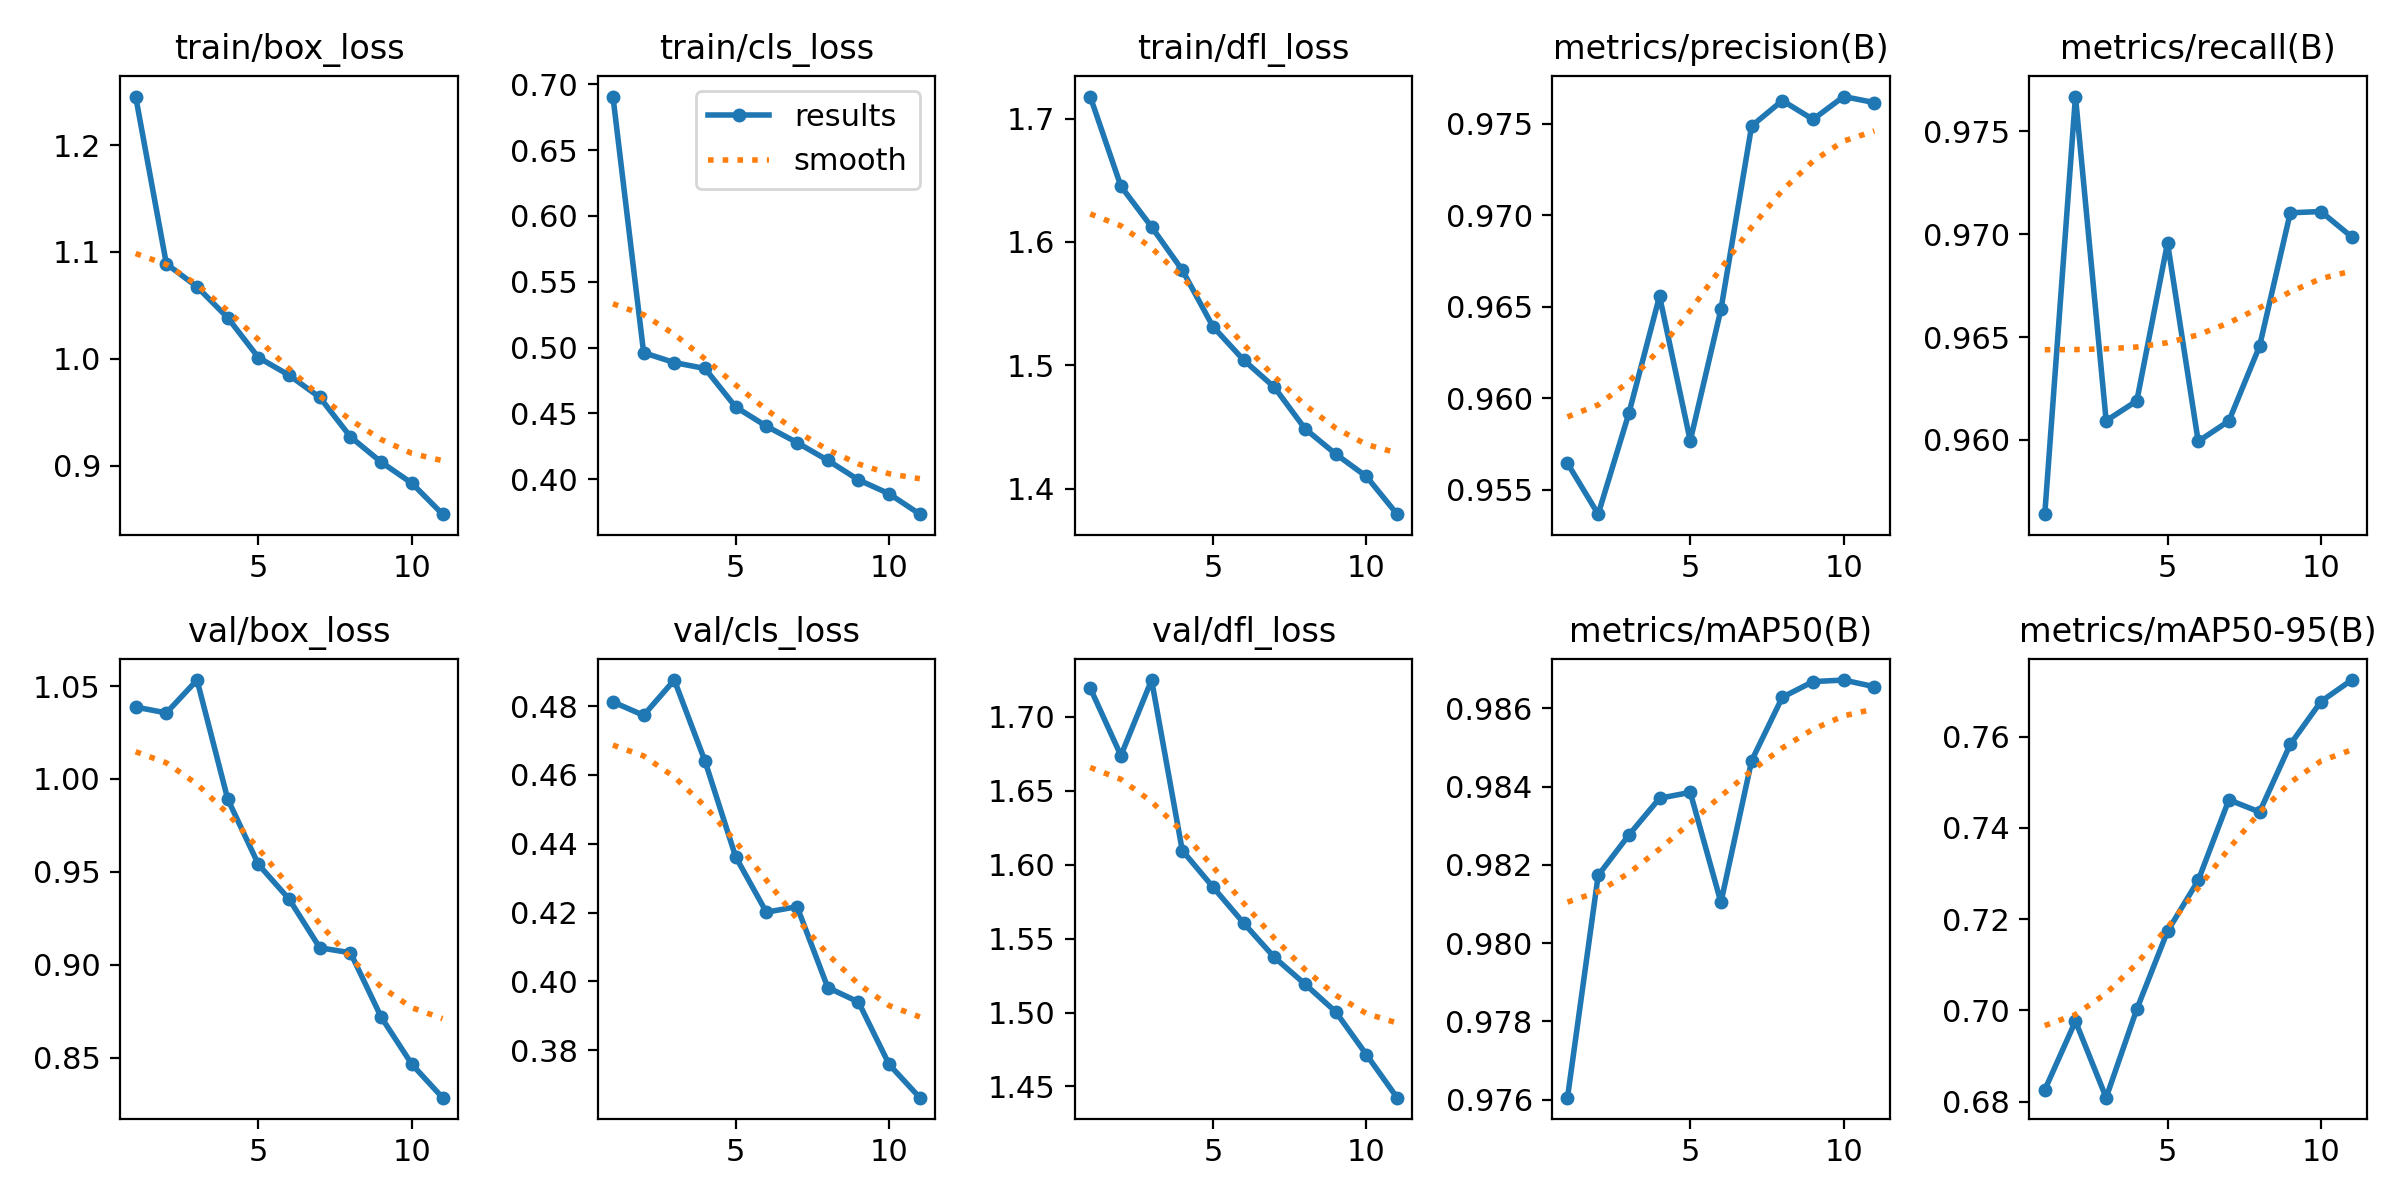

The data file committed next to this chart (first rows):
epoch, time, train/box_loss, train/cls_loss, train/dfl_loss, metrics/precision(B), metrics/recall(B), metrics/mAP50(B), metrics/mAP50-95(B), val/box_loss, val/cls_loss, val/dfl_loss, lr/pg0, lr/pg1, lr/pg2
1, 179.5, 1.245, 0.6908, 1.718, 0.9564, 0.9564, 0.976, 0.6826, 1.039, 0.4812, 1.72, 0.0004743, 0.0004743, 0.0004743
2, 353.6, 1.089, 0.4961, 1.645, 0.9537, 0.9767, 0.9817, 0.6976, 1.036, 0.4773, 1.674, 0.0008651, 0.0008651, 0.0008651
3, 528.9, 1.067, 0.4886, 1.612, 0.9592, 0.9609, 0.9828, 0.6809, 1.053, 0.4875, 1.725, 0.00117, 0.00117, 0.00117
4, 704.1, 1.038, 0.4841, 1.577, 0.9656, 0.9619, 0.9837, 0.7003, 0.9891, 0.464, 1.61, 0.001043, 0.001043, 0.001043
5, 878.6, 1.001, 0.4548, 1.531, 0.9577, 0.9696, 0.9839, 0.7173, 0.954, 0.4362, 1.585, 0.0009146, 0.0009146, 0.0009146
6, 1052, 0.9846, 0.4402, 1.504, 0.9648, 0.9599, 0.981, 0.7285, 0.9354, 0.4201, 1.561, 0.0007859, 0.0007859, 0.0007859
7, 1227, 0.9638, 0.4278, 1.482, 0.9749, 0.9609, 0.9847, 0.7461, 0.9092, 0.4217, 1.537, 0.0006573, 0.0006573, 0.0006573
8, 1401, 0.9269, 0.4143, 1.449, 0.9763, 0.9646, 0.9863, 0.7435, 0.9065, 0.3982, 1.519, 0.0005287, 0.0005287, 0.0005287
9, 1574, 0.9032, 0.3994, 1.428, 0.9752, 0.971, 0.9867, 0.7583, 0.8719, 0.394, 1.501, 0.0004001, 0.0004001, 0.0004001
10, 1745, 0.8835, 0.3889, 1.41, 0.9765, 0.9711, 0.9867, 0.7677, 0.8465, 0.3759, 1.472, 0.0002715, 0.0002715, 0.0002715
11, 1916, 0.8545, 0.3734, 1.379, 0.9762, 0.9699, 0.9866, 0.7724, 0.8285, 0.3662, 1.442, 0.0001429, 0.0001429, 0.0001429
